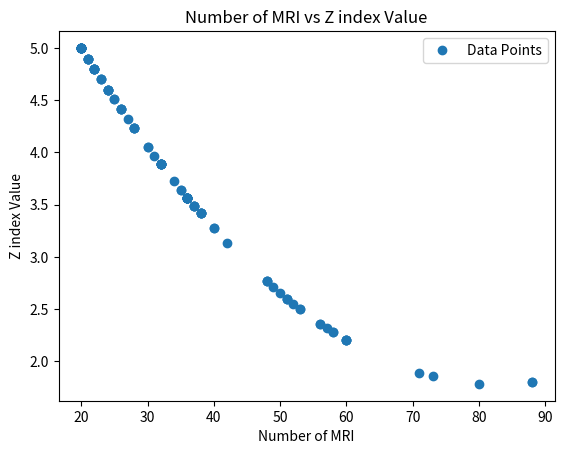

Write Python code to recreate this figure.
#来绘制z index拉伸图
import numpy as np
import matplotlib.pyplot as plt
from scipy.optimize import curve_fit

# 定义二次多项式函数
def polynomial(x, a, b, c):
    return a * x**2 + b * x + c
#a = 0.00082 , b = -0.13561 , c = 7.38431
# 定义已知的点
x_data = np.array([88, 53, 20])
y_data = np.array([1.8, 2.5, 5])

# 使用 curve_fit 进行拟合
params, _ = curve_fit(polynomial, x_data, y_data)

# 拟合参数
a, b, c = params

# 打印拟合参数
print(f"Fitted parameters: a = {a}, b = {b}, c = {c}")

# 测试数组
array = [23, 20, 20, 20, 20, 20, 24, 22, 25, 24, 20, 24, 26, 20, 28, 22, 38, 40, 36, 36, 36, 26, 36, 71, 38, 53, 57, 51, 53, 60, 58, 56, 52, 58, 49, 60, 36, 38, 34, 32, 36, 36, 35, 36, 36, 42, 40, 37, 37, 37, 36, 36, 37, 36, 38, 38, 35, 56, 23, 31, 36, 24, 51, 26, 36, 48, 60, 48, 26, 27, 51, 48, 60, 50, 36, 73, 32, 32, 20, 32, 28, 30, 21, 25, 20, 24, 20, 21, 21, 21, 32, 22, 20, 30, 28, 80, 32, 20, 20, 32, 22, 20, 22, 21, 22, 23, 32, 28, 88, 88]

# 计算参数值
param_values = [polynomial(x, a, b, c) for x in array]

# 输出结果
print(param_values)

# 可视化结果
plt.plot(array, param_values, 'o', label='Data Points')
plt.xlabel('Number of MRI')
plt.ylabel('Z index Value')
plt.title('Number of MRI vs Z index Value')
plt.legend()
plt.show()
